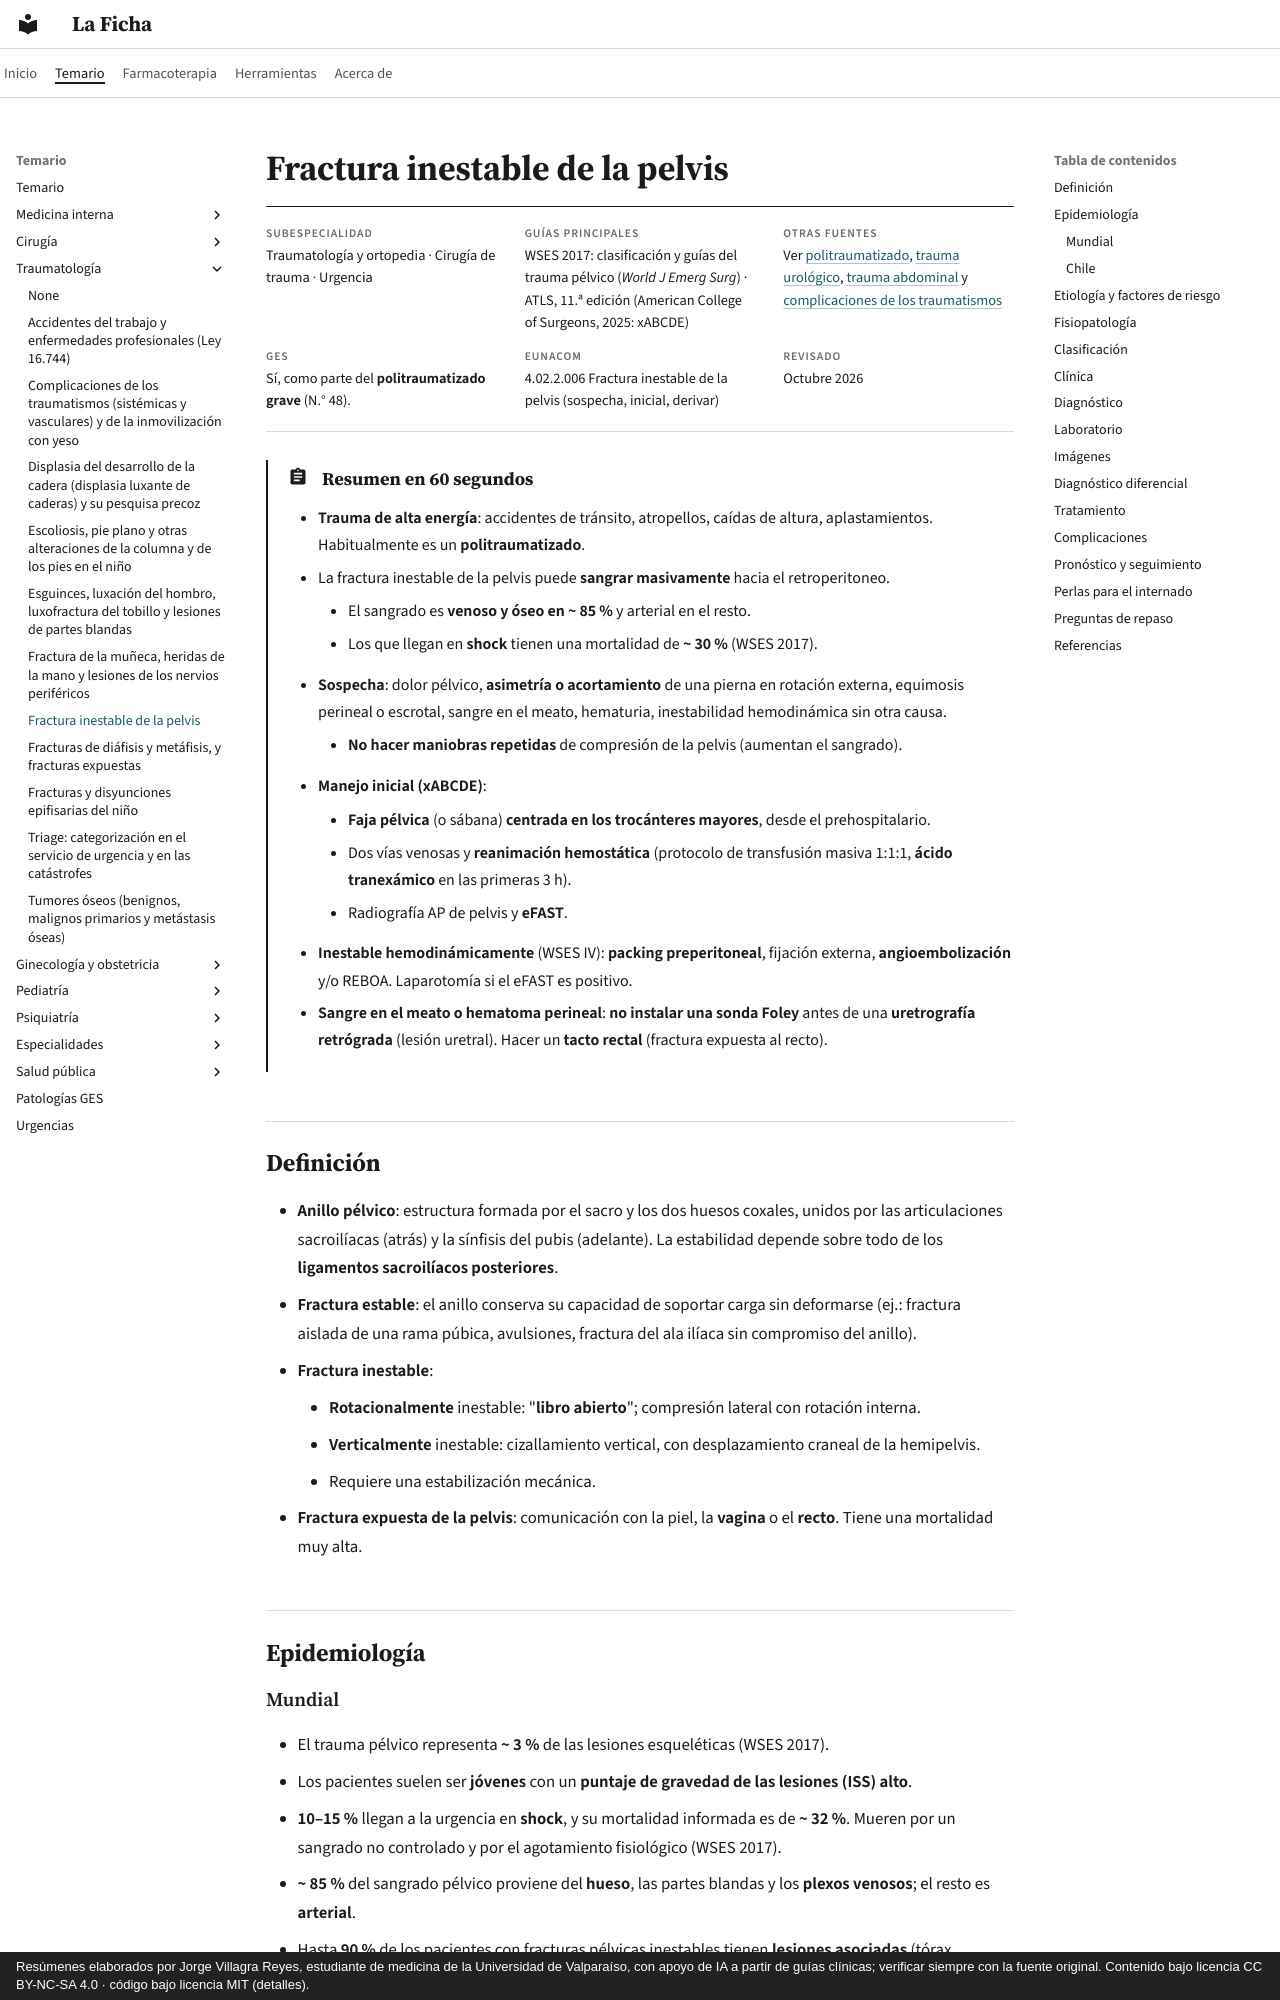

repository: jorgevillagrareyes-dotcom/laficha · page: traumatologia/fractura-inestable-de-pelvis.html · generator: mkdocs · copyright: Resúmenes elaborados por Jorge Villagra Reyes, estudiante de medicina de la Universidad de Valparaíso, con apoyo de IA a partir de guías clínicas; verificar siempre con la fuente original. Contenido bajo licencia CC BY-NC-SA 4.0 · código bajo licencia MIT (detalles).

---
tags:
  - Traumatología
  - Urgencia
  - GES
---

# Fractura inestable de la pelvis

<div class="ficha" markdown>

**Subespecialidad**
Traumatología y ortopedia · Cirugía de trauma · Urgencia

**Guías principales**
WSES 2017: clasificación y guías del trauma pélvico (*World J Emerg Surg*) · ATLS, 11.ª edición (American College of Surgeons, 2025: xABCDE)

**Otras fuentes**
Ver [politraumatizado](../cirugia/trauma-y-shock/trauma-y-politraumatizado.md), [trauma urológico](../cirugia/urologia/trauma-urologico.md), [trauma abdominal](../cirugia/trauma-y-shock/trauma-abdominal.md) y [complicaciones de los traumatismos](complicaciones-de-los-traumatismos-y-del-yeso.md)

**GES**
Sí, como parte del **politraumatizado grave** (N.° 48).

**EUNACOM**
4.02.2.006 Fractura inestable de la pelvis (sospecha, inicial, derivar)

**Revisado**
Octubre 2026

</div>

!!! abstract "Resumen en 60 segundos"
    - **Trauma de alta energía**: accidentes de tránsito, atropellos, caídas de altura, aplastamientos. Habitualmente es un **politraumatizado**.
    - La fractura inestable de la pelvis puede **sangrar masivamente** hacia el retroperitoneo.
        - El sangrado es **venoso y óseo en ~ 85 %** y arterial en el resto.
        - Los que llegan en **shock** tienen una mortalidad de **~ 30 %** (WSES 2017).
    - **Sospecha**: dolor pélvico, **asimetría o acortamiento** de una pierna en rotación externa, equimosis perineal o escrotal, sangre en el meato, hematuria, inestabilidad hemodinámica sin otra causa.
        - **No hacer maniobras repetidas** de compresión de la pelvis (aumentan el sangrado).
    - **Manejo inicial (xABCDE)**:
        - **Faja pélvica** (o sábana) **centrada en los trocánteres mayores**, desde el prehospitalario.
        - Dos vías venosas y **reanimación hemostática** (protocolo de transfusión masiva 1:1:1, **ácido tranexámico** en las primeras 3 h).
        - Radiografía AP de pelvis y **eFAST**.
    - **Inestable hemodinámicamente** (WSES IV): **packing preperitoneal**, fijación externa, **angioembolización** y/o REBOA. Laparotomía si el eFAST es positivo.
    - **Sangre en el meato o hematoma perineal**: **no instalar una sonda Foley** antes de una **uretrografía retrógrada** (lesión uretral). Hacer un **tacto rectal** (fractura expuesta al recto).

## Definición

- **Anillo pélvico**: estructura formada por el sacro y los dos huesos coxales, unidos por las articulaciones sacroilíacas (atrás) y la sínfisis del pubis (adelante). La estabilidad depende sobre todo de los **ligamentos sacroilíacos posteriores**.
- **Fractura estable**: el anillo conserva su capacidad de soportar carga sin deformarse (ej.: fractura aislada de una rama púbica, avulsiones, fractura del ala ilíaca sin compromiso del anillo).
- **Fractura inestable**:
    - **Rotacionalmente** inestable: "**libro abierto**"; compresión lateral con rotación interna.
    - **Verticalmente** inestable: cizallamiento vertical, con desplazamiento craneal de la hemipelvis.
    - Requiere una estabilización mecánica.
- **Fractura expuesta de la pelvis**: comunicación con la piel, la **vagina** o el **recto**. Tiene una mortalidad muy alta.

## Epidemiología
